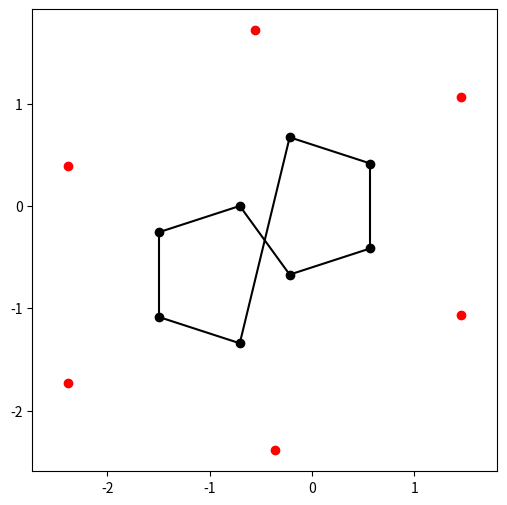

Recreate this plot in Python.
#!/usr/bin/env python3

import numpy as np
import matplotlib.pyplot as plt

n = 5 
bond_length = 1.4 
h_distance = 1.1

radius = bond_length / (2 * np.sin(72 / 2))

angles = np.linspace(0, 2 * np.pi, n, endpoint=False)

carbon_coords = np.array([(radius * np.cos(theta), radius * np.sin(theta)) for theta in angles])

hydrogen_coords = [(radius * np.cos(theta) - h_distance * np.cos(theta),
                    radius * np.sin(theta) - h_distance * np.sin(theta)) for theta in angles[2:]]


C1, C2 = carbon_coords[0], carbon_coords[1]  

midpoint = (C1 + C2) / 2


direction = C2 - C1
direction /= np.linalg.norm(direction)


perp_vector = np.array([-direction[1], direction[0]])  # Rotate 90 degrees


reflected_coords = []
for point in carbon_coords[2:]:
    
    vector_to_point = point - midpoint
   
    distance_along_perp = np.dot(vector_to_point, perp_vector)
    
    reflected_point = point - 2 * distance_along_perp * perp_vector
    reflected_coords.append(reflected_point)

reflected_coords = np.array(reflected_coords)


reflected_hydrogens = []
for point in hydrogen_coords:
    vector_to_point = point - midpoint
    distance_along_perp = np.dot(vector_to_point, perp_vector)
    reflected_h = point - 2 * distance_along_perp * perp_vector
    reflected_hydrogens.append(reflected_h)

reflected_hydrogens = np.array(reflected_hydrogens)


pentalene_coords = np.vstack((carbon_coords, reflected_coords))  
pentalene_hydrogens = np.vstack((hydrogen_coords, reflected_hydrogens))  

print("\nCarbon Coordinates:")
for i, (x, y) in enumerate(pentalene_coords):
    print(f"C{i+1}: ({x:.5f}, {y:.5f})")

print("\nHydrogen Coordinates:")
for i, (x, y) in enumerate(pentalene_hydrogens):
    print(f"H{i+1}: ({x:.5f}, {y:.5f})")


plt.figure(figsize=(6,6))
plt.scatter(*zip(*pentalene_coords), color='black', label="Pentalene Carbons", zorder=2)
plt.scatter(*zip(*pentalene_hydrogens), color='red', label="Hydrogens", zorder=2)

n_total = len(pentalene_coords)
for i in range(n_total):
    plt.plot(*zip(*[pentalene_coords[i], pentalene_coords[(i+1) % n_total]]), 'black')


#Hydrogens

#excluded_indices = {0, 1}  

#for i in range(len(pentalene_hydrogens)):
 #   carbon_index = i+2   # Offset because we skipped the first two carbons
  #  if carbon_index not in excluded_indices:  # Skip unwanted indices
   #     plt.plot(*zip(*[pentalene_coords[carbon_index], pentalene_hydrogens[i]]), 
    #             'gray', linestyle="dashed")

plt.axis("equal")
plt.show()
